Run: headless pygame with SDL's dummy video driver; simulated clock (each Clock.tick advances the game by its frame time, no real sleeping); random seed 0; keys injected as events and as key.get_pressed() state; no mouse input.
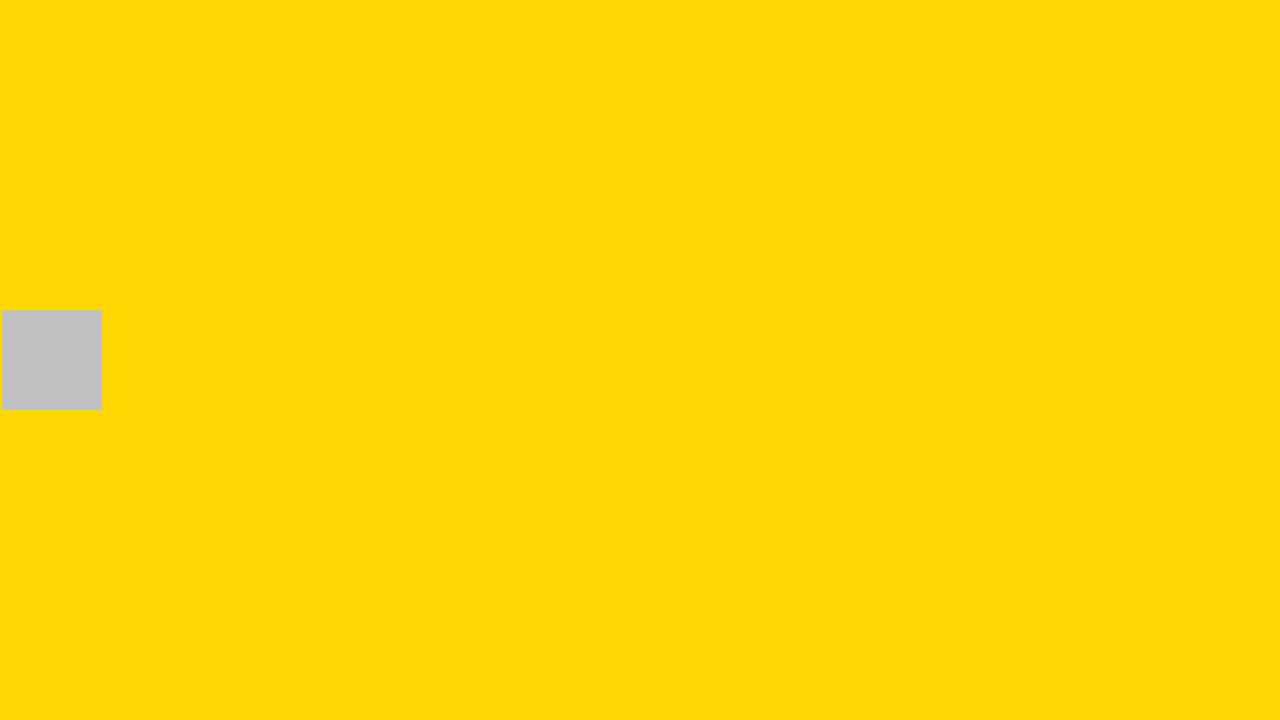
Frame 1 of 4 · flips 1–60 · no input
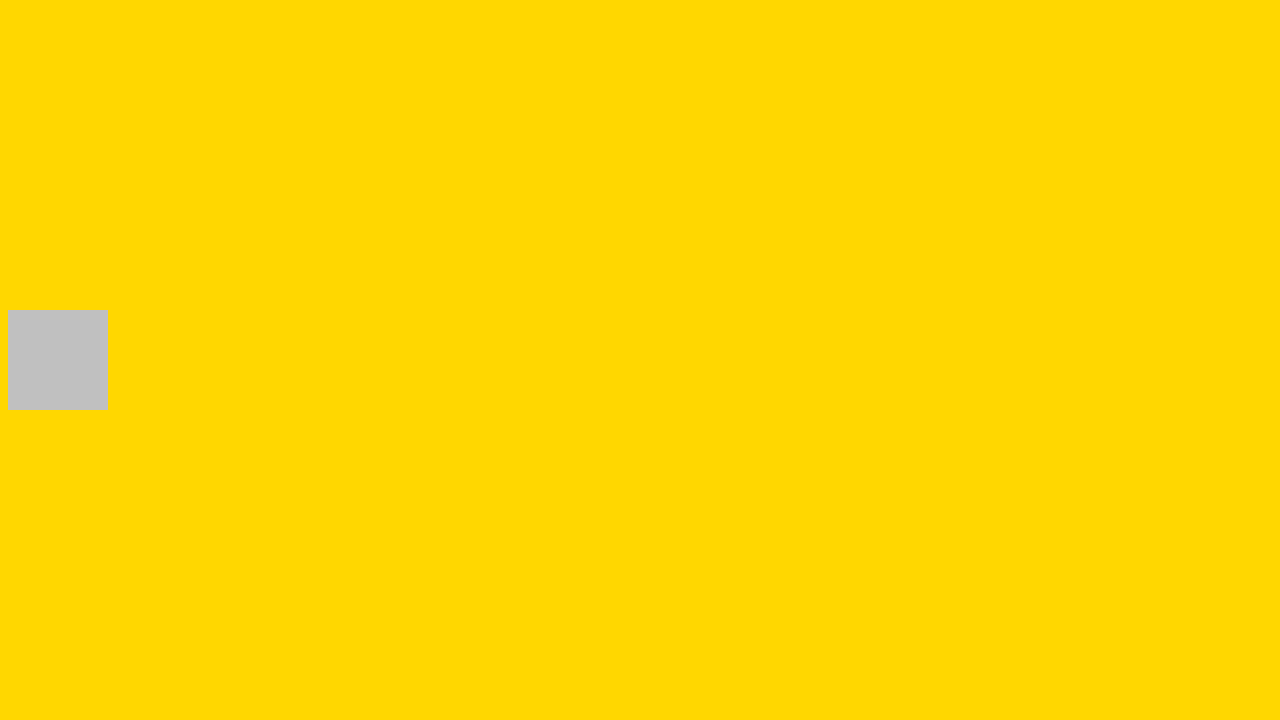
Frame 2 of 4 · flips 61–180 · tapped SPACE, RETURN · held RIGHT (→), D
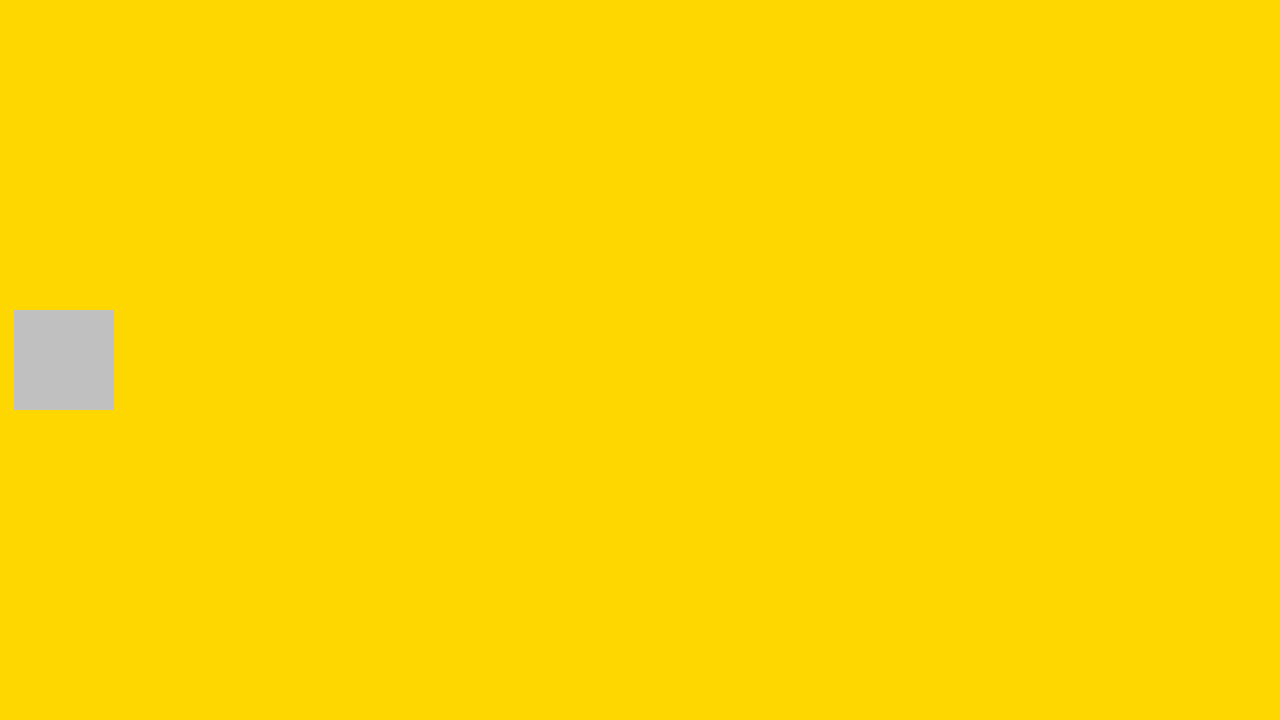
Frame 3 of 4 · flips 181–300 · held DOWN (↓), S
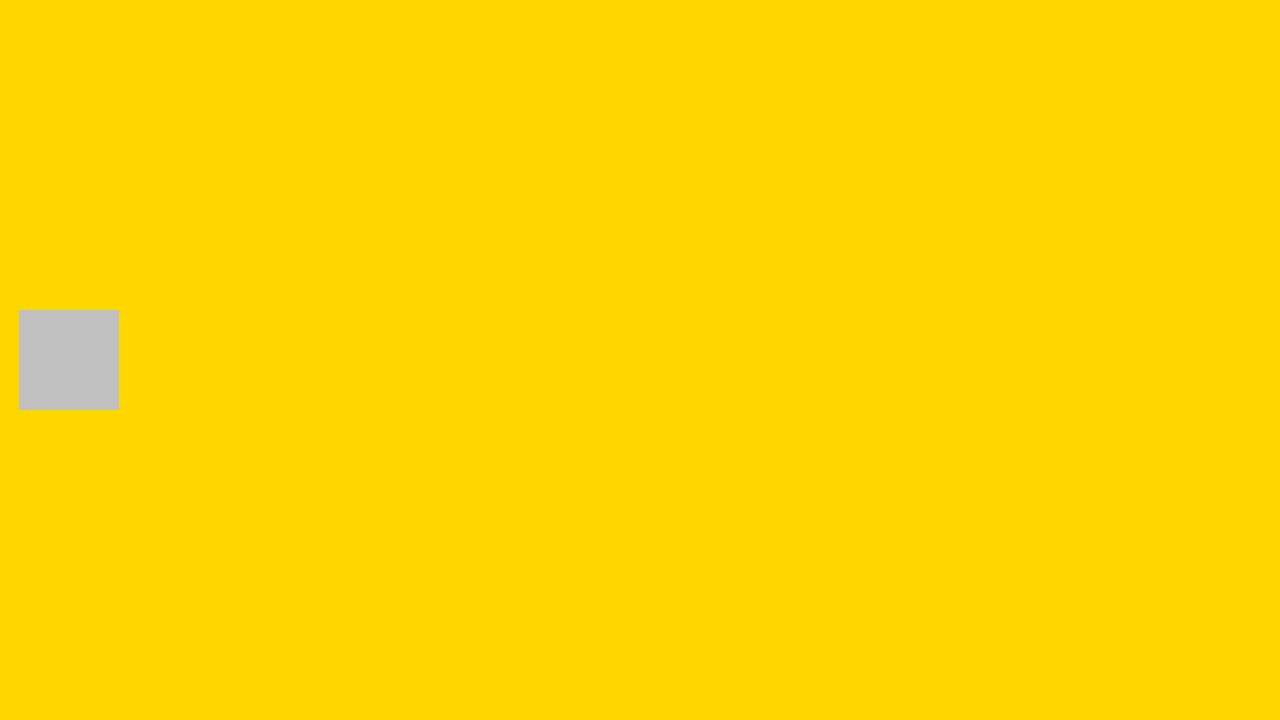
Frame 4 of 4 · flips 301–420 · held LEFT (←), A, UP (↑), W

The pygame program that drew these frames:

import pygame, sys, time
#from debug import debug

pygame.init()
screen = pygame.display.set_mode((1280,720))
clock = pygame.time.Clock()

test_rect = pygame.Rect(0, 310, 100, 100)
test_rect_pos = test_rect.x
test_speed = 200

previous_time = time.time()
while True:
    #method 1
    #dt = clock.tick(60)/1000

    #method 2
    dt = time.time() - previous_time
    previous_time = time.time()
    
    for event in pygame.event.get():
        if event.type == pygame.QUIT:
            pygame.quit()
            sys.exit()

    screen.fill('gold')
    test_rect_pos += test_speed *dt
    test_rect.x = round(test_rect_pos)
    
    pygame.draw.rect(screen, 'silver', test_rect)

    pygame.display.update()
